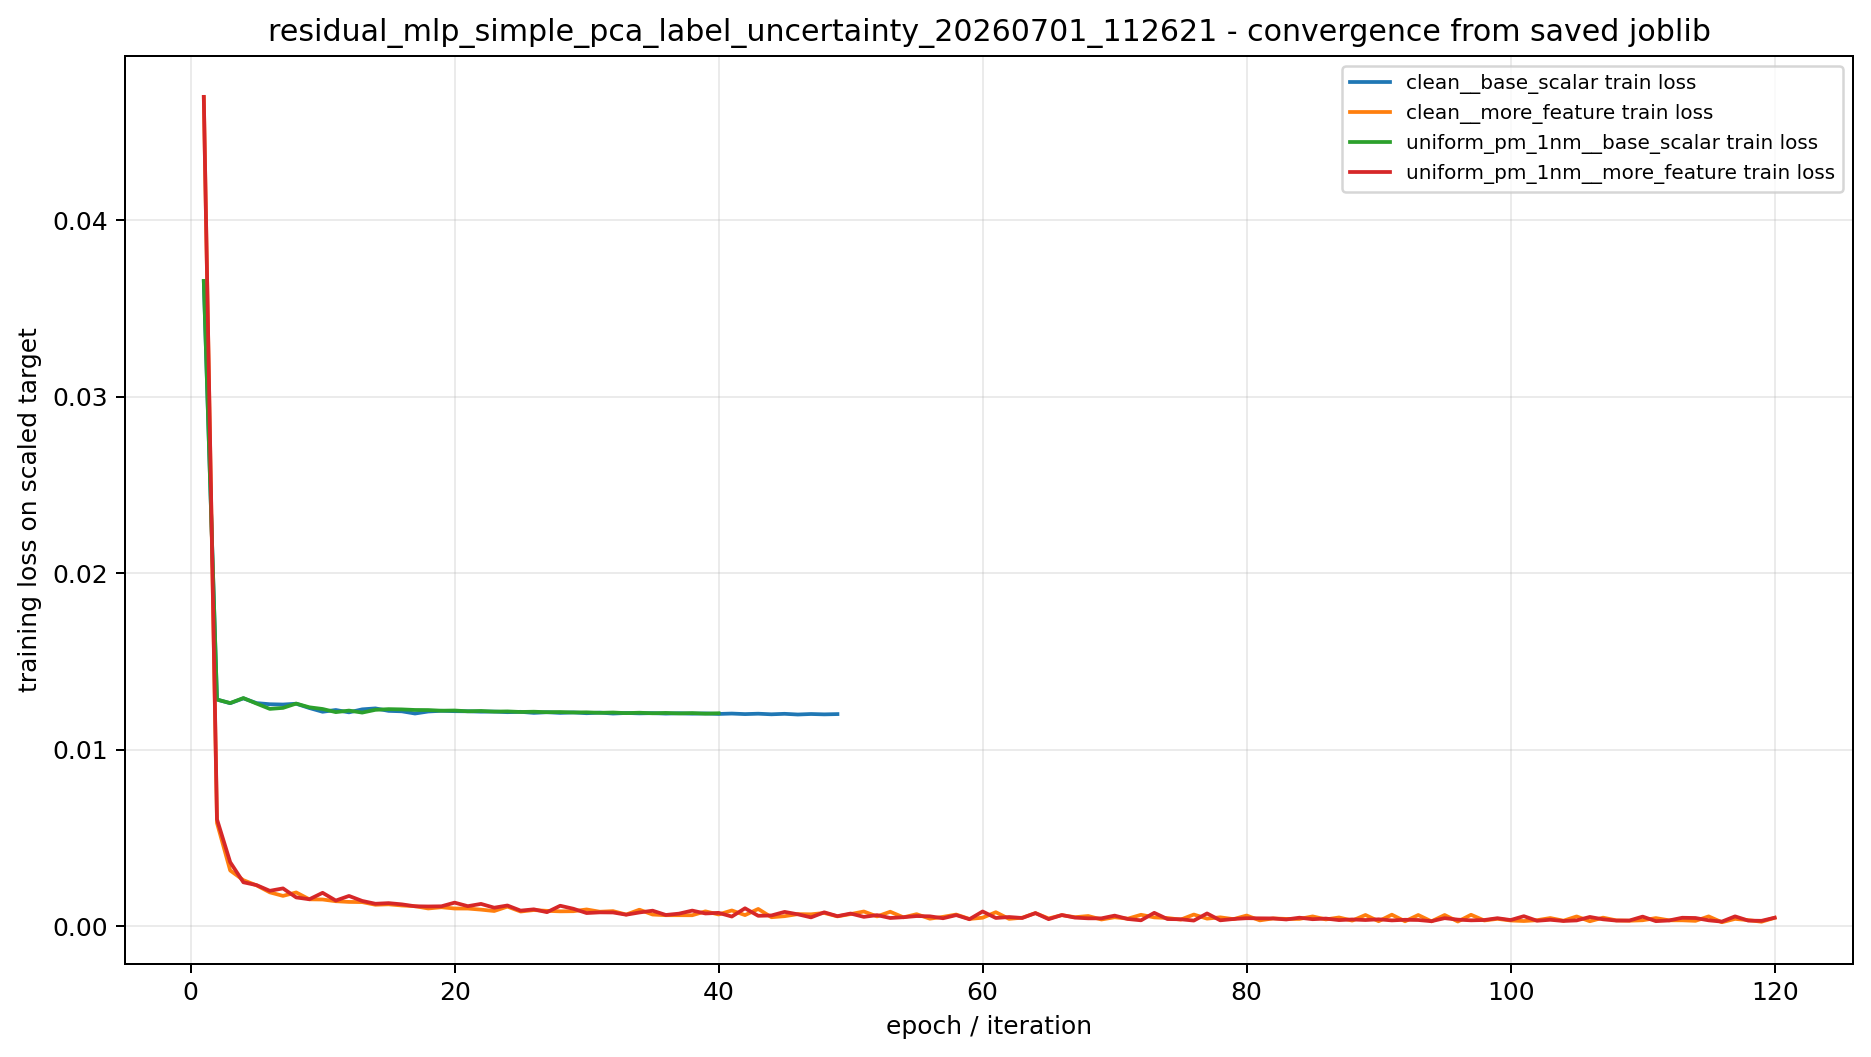

The table this chart was drawn from, first rows:
model, epoch, metric, value, best_epoch, best_clean_val_rmse_nm
clean__base_scalar, 1, train_loss_scaled, 0.03653, 49, 15
clean__base_scalar, 2, train_loss_scaled, 0.01283, 49, 15
clean__base_scalar, 3, train_loss_scaled, 0.01263, 49, 15
clean__base_scalar, 4, train_loss_scaled, 0.0129, 49, 15
clean__base_scalar, 5, train_loss_scaled, 0.01263, 49, 15
clean__base_scalar, 6, train_loss_scaled, 0.01257, 49, 15
clean__base_scalar, 7, train_loss_scaled, 0.01255, 49, 15
clean__base_scalar, 8, train_loss_scaled, 0.0126, 49, 15
clean__base_scalar, 9, train_loss_scaled, 0.01235, 49, 15
clean__base_scalar, 10, train_loss_scaled, 0.01214, 49, 15
clean__base_scalar, 11, train_loss_scaled, 0.01224, 49, 15
clean__base_scalar, 12, train_loss_scaled, 0.01211, 49, 15
clean__base_scalar, 13, train_loss_scaled, 0.01228, 49, 15
clean__base_scalar, 14, train_loss_scaled, 0.01233, 49, 15
clean__base_scalar, 15, train_loss_scaled, 0.01219, 49, 15
clean__base_scalar, 16, train_loss_scaled, 0.01217, 49, 15
clean__base_scalar, 17, train_loss_scaled, 0.01204, 49, 15
clean__base_scalar, 18, train_loss_scaled, 0.01216, 49, 15
clean__base_scalar, 19, train_loss_scaled, 0.0122, 49, 15
clean__base_scalar, 20, train_loss_scaled, 0.01217, 49, 15
clean__base_scalar, 21, train_loss_scaled, 0.01217, 49, 15
clean__base_scalar, 22, train_loss_scaled, 0.01215, 49, 15
clean__base_scalar, 23, train_loss_scaled, 0.01215, 49, 15
clean__base_scalar, 24, train_loss_scaled, 0.01212, 49, 15
clean__base_scalar, 25, train_loss_scaled, 0.01214, 49, 15
clean__base_scalar, 26, train_loss_scaled, 0.01208, 49, 15
clean__base_scalar, 27, train_loss_scaled, 0.01212, 49, 15
clean__base_scalar, 28, train_loss_scaled, 0.01208, 49, 15
clean__base_scalar, 29, train_loss_scaled, 0.0121, 49, 15
clean__base_scalar, 30, train_loss_scaled, 0.01206, 49, 15
clean__base_scalar, 31, train_loss_scaled, 0.01209, 49, 15
clean__base_scalar, 32, train_loss_scaled, 0.01204, 49, 15
clean__base_scalar, 33, train_loss_scaled, 0.01207, 49, 15
clean__base_scalar, 34, train_loss_scaled, 0.01205, 49, 15
clean__base_scalar, 35, train_loss_scaled, 0.01206, 49, 15
clean__base_scalar, 36, train_loss_scaled, 0.01204, 49, 15
clean__base_scalar, 37, train_loss_scaled, 0.01206, 49, 15
clean__base_scalar, 38, train_loss_scaled, 0.01203, 49, 15
clean__base_scalar, 39, train_loss_scaled, 0.01205, 49, 15
clean__base_scalar, 40, train_loss_scaled, 0.01202, 49, 15
clean__base_scalar, 41, train_loss_scaled, 0.01204, 49, 15
clean__base_scalar, 42, train_loss_scaled, 0.01201, 49, 15
clean__base_scalar, 43, train_loss_scaled, 0.01203, 49, 15
clean__base_scalar, 44, train_loss_scaled, 0.012, 49, 15
clean__base_scalar, 45, train_loss_scaled, 0.01202, 49, 15
clean__base_scalar, 46, train_loss_scaled, 0.01199, 49, 15
clean__base_scalar, 47, train_loss_scaled, 0.01201, 49, 15
clean__base_scalar, 48, train_loss_scaled, 0.01199, 49, 15
clean__base_scalar, 49, train_loss_scaled, 0.01201, 49, 15
clean__more_feature, 1, train_loss_scaled, 0.04697, 120, 1.842
clean__more_feature, 2, train_loss_scaled, 0.005841, 120, 1.842
clean__more_feature, 3, train_loss_scaled, 0.003148, 120, 1.842
clean__more_feature, 4, train_loss_scaled, 0.002599, 120, 1.842
clean__more_feature, 5, train_loss_scaled, 0.002303, 120, 1.842
clean__more_feature, 6, train_loss_scaled, 0.001908, 120, 1.842
clean__more_feature, 7, train_loss_scaled, 0.001708, 120, 1.842
clean__more_feature, 8, train_loss_scaled, 0.001904, 120, 1.842
clean__more_feature, 9, train_loss_scaled, 0.001513, 120, 1.842
clean__more_feature, 10, train_loss_scaled, 0.001504, 120, 1.842
clean__more_feature, 11, train_loss_scaled, 0.001406, 120, 1.842
... 269 more rows
